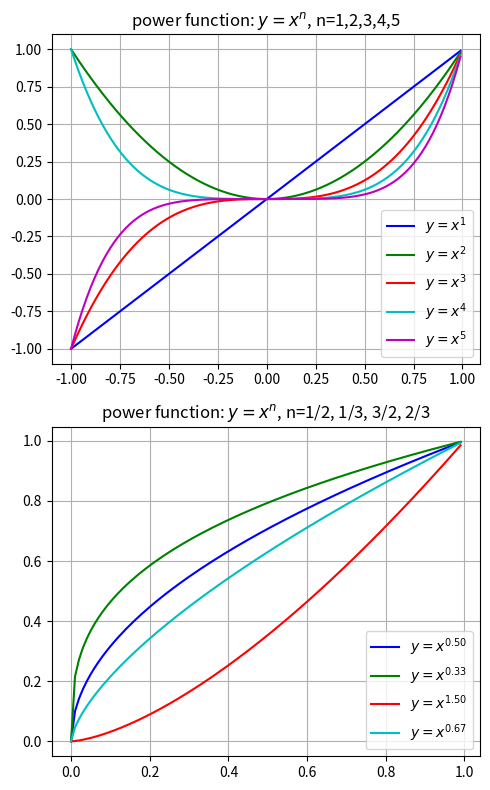

Source code (Python):
# -*- coding: UTF-8 -*-

import matplotlib.pyplot as plt
import numpy as np


def power_function():
    xs = np.arange(-1, 1, 0.01)
    powers = 5
    ys = np.zeros([powers, len(xs)])
    colors = ['b', 'g', 'r', 'c', 'm', 'y', 'k']

    fig, axs = plt.subplots(2, figsize=(5, 8))
    for p in range(powers):
        ys[p] = xs ** (p + 1)
        axs[0].plot(xs, ys[p],
                    color=colors[p],
                    linewidth=1.5,
                    label=f"$y=x^{p + 1}$")
    axs[0].set_title("power function: $y=x^n$, n=1,2,3,4,5")
    axs[0].legend(loc="lower right")
    axs[0].grid(visible=True)

    powers = [1 / 2., 1 / 3., 3 / 2., 2 / 3.]
    y2s = np.zeros([len(powers), len(xs)])
    for idx, p in enumerate(powers):
        y2s[idx] = xs ** p
        axs[1].plot(xs, y2s[idx],
                    color=colors[idx],
                    linewidth=1.5,
                    label=f"$y=x^{{{p:.2f}}}$")
    axs[1].set_title("power function: $y=x^n$, n=1/2, 1/3, 3/2, 2/3")
    axs[1].legend(loc="lower right")
    axs[1].grid(visible=True)

    plt.tight_layout()
    plt.show()


if __name__ == '__main__':
    power_function()
